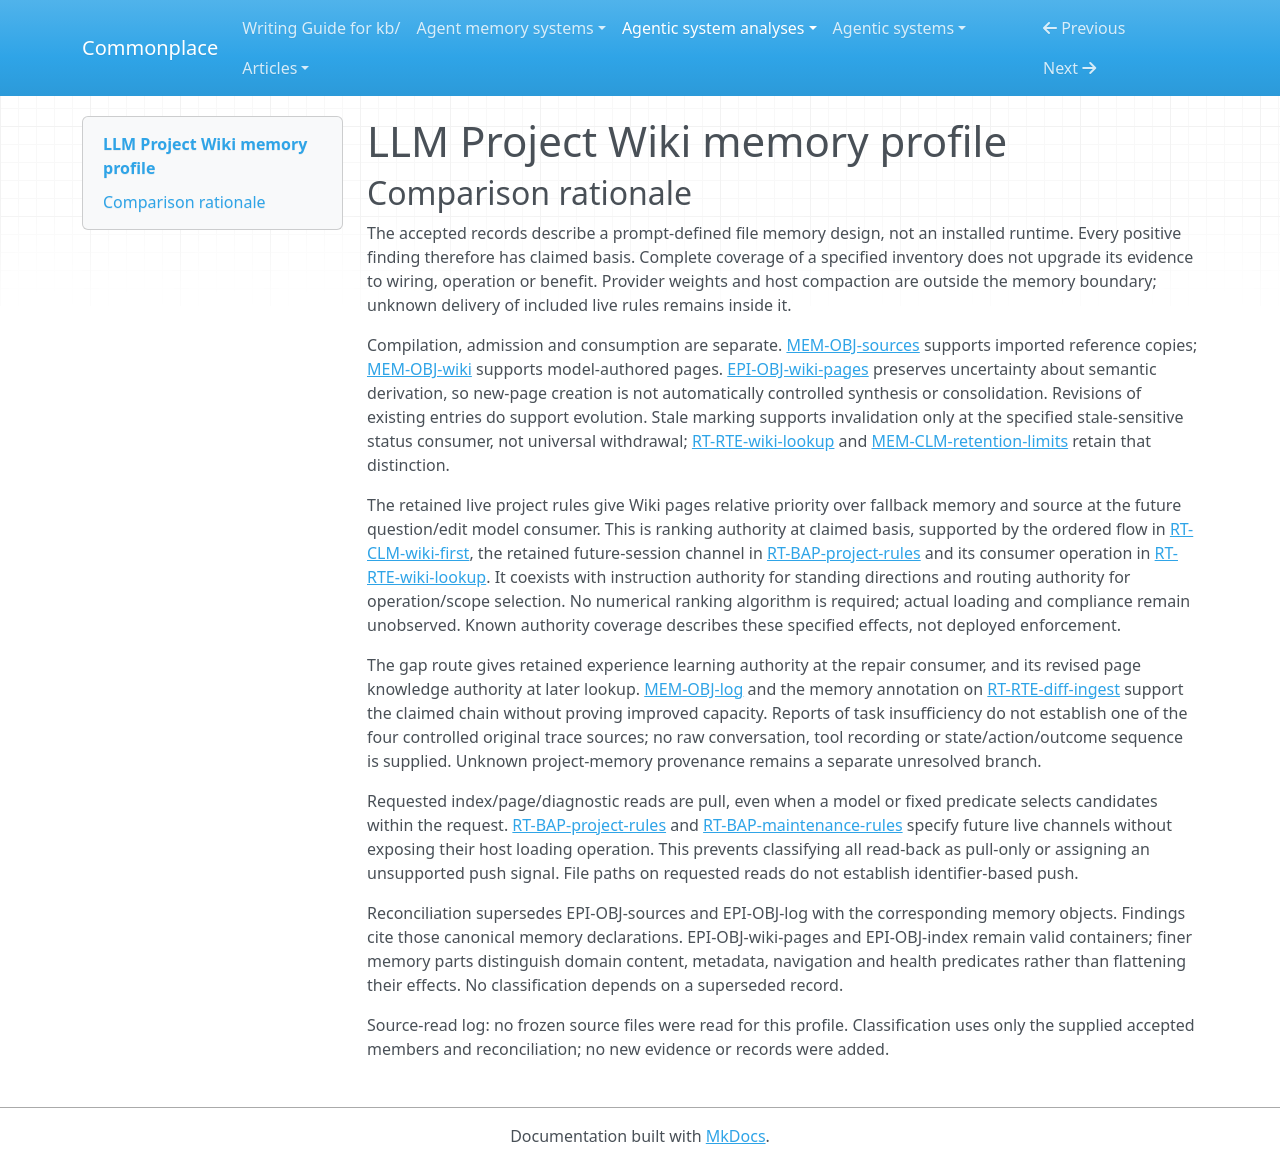

repository: zby/commonplace · page: agentic-system-analyses/retained/akash-r34--llm-project-wiki/memory-profile/index.html · generator: mkdocs

---
type: "agentic-system-analyses/types/agentic-system-memory-profile.md"
description: "LLM Project Wiki memory comparison: the specified project vault, maintenance records and generated later-consumer rules at the frozen prompt boundary."
run-id: "AAS-2026-10-14-llm-project-wiki-c6c664168f3e-01"
source-identity: "https://github.com/akash-r34/llm-project-wiki"
reviewed-boundary: "1fdfba9129a46afd18aa68a83f12d6716ab694c6"
memory-comparison:
  version: 2
  scope: "Specified retained Sources snapshots, compiled Wiki content and metadata, index, logs, templates, health dashboard, schema, generated commands and repaired live project/maintenance rules, including pre-existing vault/input provenance and unresolved host delivery of these rules. Excludes static shipped setup text as current invocation input, provider parameters, host compaction/working state, consuming project source code except retained imports, and external plugin implementations. Classifies the prompt-defined memory design, not an inspected installation."
  axes:
    storage_substrate:
      assessment: "known"
      units:
        - scope: "Specified vault and project support files: Sources, Wiki content/metadata, index, log, templates, health, schema, commands and repaired live rules"
          assessment: "known"
          findings:
            - value: "files"
              basis: "claimed"
              records:
                - "memory.md#mem-obj-sources"
                - "memory.md#mem-obj-wiki"
                - "memory.md#mem-obj-page-metadata"
                - "memory.md#mem-obj-index"
                - "memory.md#mem-obj-log"
                - "memory.md#mem-obj-templates"
                - "memory.md#mem-obj-health"
                - "runtime.md#rt-obj-schema"
                - "runtime.md#rt-obj-wiki-ingest"
                - "runtime.md#rt-bap-project-rules"
                - "runtime.md#rt-bap-maintenance-rules"
                - "runtime.md#rt-rte-gap-audit"
              note: "All included retained surfaces are specified filesystem files; none is a supplied generated instance."
            - value: "repo"
              basis: "claimed"
              records:
                - "memory.md#mem-obj-wiki"
                - "memory.md#mem-obj-sources"
                - "memory.md#mem-clm-retention-limits"
                - "runtime.md#rt-rte-vault-bootstrap"
              note: "Wiki and Sources are also explicitly intended as Git-tracked repository content; no installed Git history is observed."
          records:
            - "memory.md#mem-obj-sources"
            - "memory.md#mem-obj-wiki"
            - "memory.md#mem-obj-page-metadata"
            - "memory.md#mem-obj-index"
            - "memory.md#mem-obj-log"
            - "memory.md#mem-obj-templates"
            - "memory.md#mem-obj-health"
            - "runtime.md#rt-obj-schema"
            - "runtime.md#rt-obj-wiki-ingest"
            - "runtime.md#rt-bap-project-rules"
            - "runtime.md#rt-bap-maintenance-rules"
            - "runtime.md#rt-rte-gap-audit"
            - "runtime.md#rt-rte-vault-bootstrap"
            - "memory.md#mem-clm-retention-limits"
          note: "The accepted inventory covers the prompt-defined retained file surfaces, including generated and repaired support files; provider state is excluded, not classified."
      records:
        - "memory.md#mem-obj-sources"
        - "memory.md#mem-obj-wiki"
        - "memory.md#mem-obj-page-metadata"
        - "memory.md#mem-obj-index"
        - "memory.md#mem-obj-log"
        - "memory.md#mem-obj-templates"
        - "memory.md#mem-obj-health"
        - "runtime.md#rt-obj-schema"
        - "runtime.md#rt-obj-wiki-ingest"
        - "runtime.md#rt-bap-project-rules"
        - "runtime.md#rt-bap-maintenance-rules"
        - "runtime.md#rt-rte-gap-audit"
        - "runtime.md#rt-rte-vault-bootstrap"
        - "memory.md#mem-clm-retention-limits"
      note: "Complete classification of the specified substrate inventory, not proof of actual persistence or deployment."
    representational_form:
      assessment: "known"
      units:
        - scope: "Prose in source snapshots, Wiki descriptions/rationales, index intent table, logs, schema, template guidance and live maintenance/project rules at model consumers"
          assessment: "known"
          findings:
            - value: "natural-language"
              basis: "claimed"
              records:
                - "memory.md#mem-obj-sources"
                - "memory.md#mem-obj-wiki"
                - "memory.md#mem-obj-page-metadata"
                - "memory.md#mem-obj-index"
                - "memory.md#mem-obj-log"
                - "memory.md#mem-obj-templates"
                - "memory.md#mem-obj-health"
                - "runtime.md#rt-obj-schema"
                - "runtime.md#rt-obj-wiki-ingest"
                - "runtime.md#rt-bap-project-rules"
                - "runtime.md#rt-bap-maintenance-rules"
              note: "Models interpret the retained prose as reference, navigation, diagnosis or standing guidance."
          records:
            - "memory.md#mem-obj-sources"
            - "memory.md#mem-obj-wiki"
            - "memory.md#mem-obj-page-metadata"
            - "memory.md#mem-obj-index"
            - "memory.md#mem-obj-log"
            - "memory.md#mem-obj-templates"
            - "memory.md#mem-obj-health"
            - "runtime.md#rt-obj-schema"
            - "runtime.md#rt-obj-wiki-ingest"
            - "runtime.md#rt-bap-project-rules"
            - "runtime.md#rt-bap-maintenance-rules"
          note: "All named prose parts have specified model consumers; inaccessible concrete wording prevents correctness judgments, not this declared-form classification."
        - scope: "Code/config excerpts, frontmatter selectors, wikilink targets, template placeholders, health/index queries and command shell fragments at fixed-rule consumers"
          assessment: "known"
          findings:
            - value: "symbolic"
              basis: "claimed"
              records:
                - "memory.md#mem-obj-sources"
                - "memory.md#mem-obj-wiki"
                - "memory.md#mem-obj-page-metadata"
                - "memory.md#mem-obj-index"
                - "memory.md#mem-obj-templates"
                - "memory.md#mem-obj-health"
                - "runtime.md#rt-obj-wiki-ingest"
                - "runtime.md#rt-rte-source-sync"
              note: "Named keys, paths, code and query structures have localized fixed semantics on their specified consumption paths; excerpts need not execute to remain symbolic code."
          records:
            - "memory.md#mem-obj-sources"
            - "memory.md#mem-obj-wiki"
            - "memory.md#mem-obj-page-metadata"
            - "memory.md#mem-obj-index"
            - "memory.md#mem-obj-templates"
            - "memory.md#mem-obj-health"
            - "runtime.md#rt-obj-wiki-ingest"
            - "runtime.md#rt-rte-source-sync"
          note: "Separates symbolic parts from model-interpreted prose; concrete plugin execution is unavailable."
      records:
        - "memory.md#mem-obj-sources"
        - "memory.md#mem-obj-wiki"
        - "memory.md#mem-obj-page-metadata"
        - "memory.md#mem-obj-index"
        - "memory.md#mem-obj-log"
        - "memory.md#mem-obj-templates"
        - "memory.md#mem-obj-health"
        - "runtime.md#rt-obj-schema"
        - "runtime.md#rt-obj-wiki-ingest"
        - "runtime.md#rt-bap-project-rules"
        - "runtime.md#rt-bap-maintenance-rules"
        - "runtime.md#rt-rte-source-sync"
      note: "The inventory specifies mixed natural-language and symbolic parts. Excluded provider weights do not add parametric memory to this boundary."
    lineage:
      assessment: "partial"
      units:
        - scope: "Sources acquisition and verbatim source/code material retained in compiled pages"
          assessment: "partial"
          findings:
            - value: "imported"
              basis: "claimed"
              records:
                - "memory.md#mem-obj-sources"
                - "memory.md#mem-obj-wiki"
                - "runtime.md#rt-rte-source-sync"
              note: "Sync/manual copy imports existing project material; required literal excerpts carry imported source material into page references."
          records:
            - "memory.md#mem-obj-sources"
            - "memory.md#mem-obj-wiki"
            - "runtime.md#rt-rte-source-sync"
          note: "Copying is specified, but initial human/model authorship and installation-specific input provenance are unresolved."
        - scope: "Model-created Wiki prose, navigation, logs, metadata, templates and maintenance/support rules, including later repairs"
          assessment: "known"
          findings:
            - value: "authored"
              basis: "claimed"
              records:
                - "memory.md#mem-obj-sources"
                - "memory.md#mem-obj-wiki"
                - "memory.md#mem-obj-page-metadata"
                - "memory.md#mem-obj-index"
                - "memory.md#mem-obj-log"
                - "memory.md#mem-obj-templates"
                - "memory.md#mem-obj-health"
                - "runtime.md#rt-obj-schema"
                - "runtime.md#rt-obj-wiki-ingest"
                - "runtime.md#rt-bap-project-rules"
                - "runtime.md#rt-bap-maintenance-rules"
                - "runtime.md#rt-rte-vault-bootstrap"
                - "runtime.md#rt-rte-diff-ingest"
                - "runtime.md#rt-rte-gap-audit"
              note: "Foreground model authoring creates page prose, summaries, navigation and operational guidance, then revises them."
          records:
            - "memory.md#mem-obj-sources"
            - "memory.md#mem-obj-wiki"
            - "memory.md#mem-obj-page-metadata"
            - "memory.md#mem-obj-index"
            - "memory.md#mem-obj-log"
            - "memory.md#mem-obj-templates"
            - "memory.md#mem-obj-health"
            - "runtime.md#rt-obj-schema"
            - "runtime.md#rt-obj-wiki-ingest"
            - "runtime.md#rt-bap-project-rules"
            - "runtime.md#rt-bap-maintenance-rules"
            - "runtime.md#rt-rte-vault-bootstrap"
            - "runtime.md#rt-rte-diff-ingest"
            - "runtime.md#rt-rte-gap-audit"
          note: "Authored names the specified model content-production path, not a claim of human authorship or epistemic novelty."
        - scope: "Pre-existing vault and fallback project memory initial content"
          assessment: "not-determinable"
          findings: []
          records:
            - "memory.md#mem-obj-sources"
            - "runtime.md#rt-obj-schema"
            - "runtime.md#rt-rte-gap-audit"
          note: "Accepted records leave installation-specific initial provenance unknown; subsequent model revisions do not determine it."
      records:
        - "memory.md#mem-obj-sources"
        - "memory.md#mem-obj-wiki"
        - "runtime.md#rt-rte-source-sync"
        - "memory.md#mem-obj-page-metadata"
        - "memory.md#mem-obj-index"
        - "memory.md#mem-obj-log"
        - "memory.md#mem-obj-templates"
        - "memory.md#mem-obj-health"
        - "runtime.md#rt-obj-schema"
        - "runtime.md#rt-obj-wiki-ingest"
        - "runtime.md#rt-bap-project-rules"
        - "runtime.md#rt-bap-maintenance-rules"
        - "runtime.md#rt-rte-vault-bootstrap"
        - "runtime.md#rt-rte-diff-ingest"
        - "runtime.md#rt-rte-gap-audit"
      note: "Imported and authored paths are supported, but initial provenance of copied/fallback and existing-vault content prevents complete lineage coverage. No recorded automatic raw-session extraction establishes trace-extracted lineage."
    behavioral_authority:
      assessment: "known"
      units:
        - scope: "Sources snapshots and Wiki domain content at bootstrap, answering, status and maintenance model consumers"
          assessment: "known"
          findings:
            - value: "knowledge"
              basis: "claimed"
              records:
                - "memory.md#mem-obj-sources"
                - "memory.md#mem-obj-wiki"
                - "runtime.md#rt-rte-wiki-lookup"
              note: "Retained project content supplies references, facts, constraints and decision reasons, not enforced controls."
          records:
            - "memory.md#mem-obj-sources"
            - "memory.md#mem-obj-wiki"
            - "runtime.md#rt-rte-wiki-lookup"
          note: "This is the intended content force; source warrant and deployed compliance remain unknown."
        - scope: "Schema, commands, template guidance, archive warning and live repaired rules at subsequent model consumers"
          assessment: "known"
          findings:
            - value: "instruction"
              basis: "claimed"
              records:
                - "runtime.md#rt-obj-schema"
                - "runtime.md#rt-obj-wiki-ingest"
                - "memory.md#mem-obj-templates"
                - "memory.md#mem-obj-sources"
                - "runtime.md#rt-bap-project-rules"
                - "runtime.md#rt-bap-maintenance-rules"
              note: "Retained directions govern maintenance, page construction, interpretive trust and wiki-first work."
          records:
            - "runtime.md#rt-obj-schema"
            - "runtime.md#rt-obj-wiki-ingest"
            - "memory.md#mem-obj-templates"
            - "memory.md#mem-obj-sources"
            - "runtime.md#rt-bap-project-rules"
            - "runtime.md#rt-bap-maintenance-rules"
          note: "Policy force is specified; it is not host enforcement."
        - scope: "Retained live wiki-first project rules at future question/edit model consumers"
          assessment: "known"
          findings:
            - value: "ranking"
              basis: "claimed"
              records:
                - "runtime.md#rt-clm-wiki-first"
                - "runtime.md#rt-bap-project-rules"
                - "runtime.md#rt-rte-wiki-lookup"
              note: "The retained live rules give Wiki pages priority over fallback memory and source in later project sessions; relative priority does not require numerical scores."
          records:
            - "runtime.md#rt-clm-wiki-first"
            - "runtime.md#rt-bap-project-rules"
            - "runtime.md#rt-rte-wiki-lookup"
          note: "This specified priority effect coexists with standing instruction and operation-selection effects; actual host loading and model compliance remain unobserved."
        - scope: "Index mappings, freshness/path metadata, health predicates and log deferrals at lookup and maintenance selectors"
          assessment: "known"
          findings:
            - value: "routing"
              basis: "claimed"
              records:
                - "memory.md#mem-obj-index"
                - "memory.md#mem-obj-page-metadata"
                - "memory.md#mem-obj-health"
                - "memory.md#mem-obj-log"
                - "runtime.md#rt-rte-wiki-lookup"
                - "runtime.md#rt-rte-diff-ingest"
                - "runtime.md#rt-rte-gap-audit"
              note: "Intent mappings, source references, stale flags and logged gaps select pages, fallback or repair work."
          records:
            - "memory.md#mem-obj-index"
            - "memory.md#mem-obj-page-metadata"
            - "memory.md#mem-obj-health"
            - "memory.md#mem-obj-log"
            - "runtime.md#rt-rte-wiki-lookup"
            - "runtime.md#rt-rte-diff-ingest"
            - "runtime.md#rt-rte-gap-audit"
          note: "These selector effects concern scope and operation; the separate live-rule unit preserves wiki-first relative priority as ranking without requiring a numerical algorithm."
        - scope: "Retained schema/template criteria at authoring and audit conformity checks"
          assessment: "known"
          findings:
            - value: "validation"
              basis: "claimed"
              records:
                - "runtime.md#rt-obj-schema"
                - "memory.md#mem-obj-templates"
                - "epistemic.md#epi-rte-schema-check"
                - "runtime.md#rt-rte-gap-audit"
              note: "Required fields and page conventions supply criteria for checking and repairing conformity."
          records:
            - "runtime.md#rt-obj-schema"
            - "memory.md#mem-obj-templates"
            - "epistemic.md#epi-rte-schema-check"
            - "runtime.md#rt-rte-gap-audit"
          note: "Diagnostic/schema force is bounded to conformity; incomplete grep checks do not certify page truth."
        - scope: "Task-derived gap reports at ingest/audit updates to durable pages"
          assessment: "known"
          findings:
            - value: "learning"
              basis: "claimed"
              records:
                - "memory.md#mem-obj-log"
                - "runtime.md#rt-rte-diff-ingest"
                - "runtime.md#rt-rte-gap-audit"
                - "memory.md#mem-obj-wiki"
              note: "Retained task experience feeds model revision of durable references used by later answering models."
          records:
            - "memory.md#mem-obj-log"
            - "runtime.md#rt-rte-diff-ingest"
            - "runtime.md#rt-rte-gap-audit"
            - "memory.md#mem-obj-wiki"
          note: "Learning authority at the update consumer is distinct from knowledge authority at the downstream page reader and from improved capacity."
      records:
        - "memory.md#mem-obj-sources"
        - "memory.md#mem-obj-wiki"
        - "runtime.md#rt-rte-wiki-lookup"
        - "runtime.md#rt-obj-schema"
        - "runtime.md#rt-obj-wiki-ingest"
        - "memory.md#mem-obj-templates"
        - "runtime.md#rt-bap-project-rules"
        - "runtime.md#rt-bap-maintenance-rules"
        - "memory.md#mem-obj-index"
        - "memory.md#mem-obj-page-metadata"
        - "memory.md#mem-obj-health"
        - "memory.md#mem-obj-log"
        - "runtime.md#rt-rte-diff-ingest"
        - "runtime.md#rt-rte-gap-audit"
        - "epistemic.md#epi-rte-schema-check"
        - "runtime.md#rt-clm-wiki-first"
      note: "Coverage concerns the specified consumer/effect paths, including live-rule instruction and wiki-first ranking, selection routing and diagnostics. Ranking is warranted by the ordered lookup policy in runtime.md#rt-clm-wiki-first as well as its rule channel and lookup consumer. No retained veto or enforcement consumer is established; all positive force remains claimed design."
    write_agency:
      assessment: "partial"
      units:
        - scope: "Bootstrap page/support generation, task gap/stale bookkeeping, diff ingest and audit model repairs"
          assessment: "known"
          findings:
            - value: "automatic"
              basis: "claimed"
              records:
                - "runtime.md#rt-rte-vault-bootstrap"
                - "runtime.md#rt-rte-wiki-lookup"
                - "runtime.md#rt-rte-diff-ingest"
                - "runtime.md#rt-rte-gap-audit"
              note: "Models admit writes without a required per-content human decision; workflow initiation and later committing do not make admission manual."
          records:
            - "runtime.md#rt-rte-vault-bootstrap"
            - "runtime.md#rt-rte-wiki-lookup"
            - "runtime.md#rt-rte-diff-ingest"
            - "runtime.md#rt-rte-gap-audit"
          note: "These specified admission mechanisms are computational, although actual host write permissions and execution are unavailable."
        - scope: "Invoked source sync copy/header admission"
          assessment: "known"
          findings:
            - value: "automatic"
              basis: "claimed"
              records:
                - "runtime.md#rt-rte-source-sync"
                - "memory.md#mem-obj-sources"
              note: "Fixed shell selection admits copies once invoked without per-file human approval."
          records:
            - "runtime.md#rt-rte-source-sync"
            - "memory.md#mem-obj-sources"
          note: "Original source authorship is separate from copy admission."
        - scope: "Initial existing-vault/project-memory admission and G2 manual-copy alternative"
          assessment: "not-determinable"
          findings: []
          records:
            - "memory.md#mem-obj-sources"
            - "runtime.md#rt-obj-schema"
            - "runtime.md#rt-rte-gap-audit"
          note: "Initial content control is unspecified. Manual copy names a physical recovery action without establishing an explicit human content decision; the foreground audit model may perform it."
      records:
        - "runtime.md#rt-rte-vault-bootstrap"
        - "runtime.md#rt-rte-wiki-lookup"
        - "runtime.md#rt-rte-diff-ingest"
        - "runtime.md#rt-rte-gap-audit"
        - "runtime.md#rt-rte-source-sync"
        - "memory.md#mem-obj-sources"
        - "runtime.md#rt-obj-schema"
      note: "Known automatic admissions coexist with unresolved initial and alternate copy control. No supported explicit human content gate justifies manual."
    curation_operations:
      assessment: "partial"
      units:
        - scope: "Ingest section/page revisions, audit content/link/metadata/protocol repairs and edit-time stale marking"
          assessment: "known"
          findings:
            - value: "evolve"
              basis: "claimed"
              records:
                - "runtime.md#rt-rte-diff-ingest"
                - "runtime.md#rt-rte-gap-audit"
                - "memory.md#mem-obj-page-metadata"
              note: "Existing entries, references and method files are revised by instructed model updates."
            - value: "invalidate"
              basis: "claimed"
              records:
                - "runtime.md#rt-rte-wiki-lookup"
                - "memory.md#mem-obj-page-metadata"
              note: "Stale flags retain history/content but withdraw current reliance at the specified status consumer, which falls back when stale."
          records:
            - "runtime.md#rt-rte-diff-ingest"
            - "runtime.md#rt-rte-gap-audit"
            - "runtime.md#rt-rte-wiki-lookup"
            - "memory.md#mem-obj-page-metadata"
          note: "The invalidation finding is local to stale-sensitive status consumption, not a universal stale-page rejection gate."
        - scope: "Compilation/new-page production from sources and task gaps"
          assessment: "not-determinable"
          findings: []
          records:
            - "memory.md#mem-obj-wiki"
            - "runtime.md#rt-rte-diff-ingest"
            - "runtime.md#rt-rte-vault-bootstrap"
            - "epistemic.md#epi-obj-wiki-pages"
          note: "Records specify summaries/excerpts/explanations but provide no source/page pairs to establish semantic preservation or a new claim. The analyst phrase synthesis alone cannot establish controlled synthesize; consolidation versus synthesis remains unresolved."
        - scope: "Source copying and query/index acquisition machinery"
          assessment: "inapplicable"
          findings: []
          records:
            - "runtime.md#rt-rte-source-sync"
            - "memory.md#mem-obj-health"
            - "memory.md#mem-obj-index"
          note: "Copying, warning insertion and query/index support alone are not a controlled semantic curation operation over existing claims."
      records:
        - "runtime.md#rt-rte-diff-ingest"
        - "runtime.md#rt-rte-gap-audit"
        - "runtime.md#rt-rte-wiki-lookup"
        - "memory.md#mem-obj-page-metadata"
        - "memory.md#mem-obj-wiki"
        - "runtime.md#rt-rte-vault-bootstrap"
        - "epistemic.md#epi-obj-wiki-pages"
        - "runtime.md#rt-rte-source-sync"
        - "memory.md#mem-obj-health"
        - "memory.md#mem-obj-index"
      note: "Supported revisions and bounded stale invalidation do not resolve compilation semantics, deletion/retirement or all proposed maintenance transformations."
    read_back_direction:
      assessment: "partial"
      units:
        - scope: "Question/edit/status page lookup and requested bootstrap/ingest/audit reads of retained references and metadata"
          assessment: "known"
          findings:
            - value: "pull"
              basis: "claimed"
              records:
                - "runtime.md#rt-rte-wiki-lookup"
                - "runtime.md#rt-rte-diff-ingest"
                - "runtime.md#rt-rte-gap-audit"
                - "memory.md#mem-obj-index"
                - "memory.md#mem-obj-health"
              note: "A task or maintenance invocation requests retained material, then models/tools select and load it; delivery fulfilling those reads is not another push."
          records:
            - "runtime.md#rt-rte-wiki-lookup"
            - "runtime.md#rt-rte-diff-ingest"
            - "runtime.md#rt-rte-gap-audit"
            - "memory.md#mem-obj-index"
            - "memory.md#mem-obj-health"
          note: "Intent matching and diagnostic selection occur inside the requested read chain; no unsolicited page injection is specified."
        - scope: "Later delivery/loading of generated live project rules and command guidance"
          assessment: "not-determinable"
          findings: []
          records:
            - "runtime.md#rt-bap-project-rules"
            - "runtime.md#rt-bap-maintenance-rules"
            - "runtime.md#rt-obj-wiki-ingest"
          note: "The records specify future instruction channels but leave host discovery/loading uninspected; whether delivery is automatic push or explicit requested pull cannot be determined."
      records:
        - "runtime.md#rt-rte-wiki-lookup"
        - "runtime.md#rt-rte-diff-ingest"
        - "runtime.md#rt-rte-gap-audit"
        - "memory.md#mem-obj-index"
        - "memory.md#mem-obj-health"
        - "runtime.md#rt-bap-project-rules"
        - "runtime.md#rt-bap-maintenance-rules"
        - "runtime.md#rt-obj-wiki-ingest"
      note: "Known requested content reads coexist with unresolved host instruction delivery. Host context management and provider state are excluded, but included live generated rules are not silently dropped."
    read_back_signal:
      assessment: "not-determinable"
      units:
        - scope: "Requested file/page/query read chains"
          assessment: "inapplicable"
          findings: []
          records:
            - "runtime.md#rt-rte-wiki-lookup"
            - "runtime.md#rt-rte-diff-ingest"
            - "runtime.md#rt-rte-gap-audit"
            - "memory.md#mem-obj-index"
            - "memory.md#mem-obj-health"
          note: "These inspected design routes are pull; their path identifiers and intent matching are not push selectors."
        - scope: "Possible host delivery of generated live rules/commands"
          assessment: "not-determinable"
          findings: []
          records:
            - "runtime.md#rt-bap-project-rules"
            - "runtime.md#rt-bap-maintenance-rules"
            - "runtime.md#rt-obj-wiki-ingest"
          note: "No automatic trigger, selector input or selected delivered part is recorded for host loading. Neither coarse nor targeted push signal is supported."
      records:
        - "runtime.md#rt-rte-wiki-lookup"
        - "runtime.md#rt-rte-diff-ingest"
        - "runtime.md#rt-rte-gap-audit"
        - "memory.md#mem-obj-index"
        - "memory.md#mem-obj-health"
        - "runtime.md#rt-bap-project-rules"
        - "runtime.md#rt-bap-maintenance-rules"
        - "runtime.md#rt-obj-wiki-ingest"
      note: "No supported push signal is classifiable; an unresolved included delivery alternative prevents a pull-only system-wide inapplicable assessment."
    trace_learning:
      assessment: "partial"
      units:
        - scope: "Task-insufficiency gap report to ingest/audit page revision to later lookup"
          assessment: "known"
          findings:
            - value: "yes"
              basis: "claimed"
              records:
                - "memory.md#mem-obj-log"
                - "runtime.md#rt-rte-diff-ingest"
                - "runtime.md#rt-rte-gap-audit"
                - "memory.md#mem-obj-wiki"
                - "runtime.md#rt-rte-wiki-lookup"
              note: "Task experience produces retained gap diagnoses, consumed by computational repair to write durable pages for subsequent answering context."
          records:
            - "memory.md#mem-obj-log"
            - "runtime.md#rt-rte-diff-ingest"
            - "runtime.md#rt-rte-gap-audit"
            - "memory.md#mem-obj-wiki"
            - "runtime.md#rt-rte-wiki-lookup"
          note: "This is a claimed automatic experience-fed update, not a claim of raw conversation collection, weight training, exercised learning or benefit."
        - scope: "Existing project-memory input and other compilation/repair inputs"
          assessment: "not-determinable"
          findings: []
          records:
            - "memory.md#mem-obj-sources"
            - "runtime.md#rt-rte-vault-bootstrap"
            - "runtime.md#rt-rte-gap-audit"
            - "runtime.md#rt-obj-schema"
          note: "Installation-specific memory content and provenance are unknown; the records do not establish whether additional trace-fed writes qualify."
      records:
        - "memory.md#mem-obj-log"
        - "runtime.md#rt-rte-diff-ingest"
        - "runtime.md#rt-rte-gap-audit"
        - "memory.md#mem-obj-wiki"
        - "runtime.md#rt-rte-wiki-lookup"
        - "memory.md#mem-obj-sources"
        - "runtime.md#rt-rte-vault-bootstrap"
        - "runtime.md#rt-obj-schema"
      note: "The gap-fed route supports a positive at the design layer while opaque project-memory provenance prevents complete trace-learning coverage. No bounded absence record supports a local or system-wide no."
    trace_source:
      assessment: "not-determinable"
      units:
        - scope: "Qualifying task-gap-fed page repair"
          assessment: "not-determinable"
          findings: []
          records:
            - "memory.md#mem-obj-log"
            - "runtime.md#rt-rte-diff-ingest"
            - "runtime.md#rt-rte-gap-audit"
          note: "Gap entries are one-sentence task/maintenance reports, explicitly not raw conversation or tool traces. Recorded topic/task/diagnosis does not establish session-logs, tool-traces, trajectories or a discrete runtime/environment event-stream origin; original input needed to select a controlled source remains unspecified."
        - scope: "Other possible project-memory-fed updates"
          assessment: "not-determinable"
          findings: []
          records:
            - "memory.md#mem-obj-sources"
            - "runtime.md#rt-rte-vault-bootstrap"
            - "runtime.md#rt-rte-gap-audit"
          note: "The source content/origin of installation-specific project memory is unavailable, so no additional qualifying trace-source value can be assigned."
      records:
        - "memory.md#mem-obj-log"
        - "runtime.md#rt-rte-diff-ingest"
        - "runtime.md#rt-rte-gap-audit"
        - "memory.md#mem-obj-sources"
        - "runtime.md#rt-rte-vault-bootstrap"
      note: "A claimed trace-learning route need not have a determinable controlled trace-source value. Serializing experience as a log entry does not establish event-stream origin."
---

# LLM Project Wiki memory profile

## Comparison rationale

The accepted records describe a prompt-defined file memory design, not an installed runtime. Every positive finding therefore has claimed basis. Complete coverage of a specified inventory does not upgrade its evidence to wiring, operation or benefit. Provider weights and host compaction are outside the memory boundary; unknown delivery of included live rules remains inside it.

Compilation, admission and consumption are separate. [MEM-OBJ-sources](memory.md#mem-obj-sources) supports imported reference copies; [MEM-OBJ-wiki](memory.md#mem-obj-wiki) supports model-authored pages. [EPI-OBJ-wiki-pages](epistemic.md#epi-obj-wiki-pages) preserves uncertainty about semantic derivation, so new-page creation is not automatically controlled synthesis or consolidation. Revisions of existing entries do support evolution. Stale marking supports invalidation only at the specified stale-sensitive status consumer, not universal withdrawal; [RT-RTE-wiki-lookup](runtime.md#rt-rte-wiki-lookup) and [MEM-CLM-retention-limits](memory.md#mem-clm-retention-limits) retain that distinction.

The retained live project rules give Wiki pages relative priority over fallback memory and source at the future question/edit model consumer. This is ranking authority at claimed basis, supported by the ordered flow in [RT-CLM-wiki-first](runtime.md#rt-clm-wiki-first), the retained future-session channel in [RT-BAP-project-rules](runtime.md#rt-bap-project-rules) and its consumer operation in [RT-RTE-wiki-lookup](runtime.md#rt-rte-wiki-lookup). It coexists with instruction authority for standing directions and routing authority for operation/scope selection. No numerical ranking algorithm is required; actual loading and compliance remain unobserved. Known authority coverage describes these specified effects, not deployed enforcement.

The gap route gives retained experience learning authority at the repair consumer, and its revised page knowledge authority at later lookup. [MEM-OBJ-log](memory.md#mem-obj-log) and the memory annotation on [RT-RTE-diff-ingest](runtime.md#rt-rte-diff-ingest) support the claimed chain without proving improved capacity. Reports of task insufficiency do not establish one of the four controlled original trace sources; no raw conversation, tool recording or state/action/outcome sequence is supplied. Unknown project-memory provenance remains a separate unresolved branch.

Requested index/page/diagnostic reads are pull, even when a model or fixed predicate selects candidates within the request. [RT-BAP-project-rules](runtime.md#rt-bap-project-rules) and [RT-BAP-maintenance-rules](runtime.md#rt-bap-maintenance-rules) specify future live channels without exposing their host loading operation. This prevents classifying all read-back as pull-only or assigning an unsupported push signal. File paths on requested reads do not establish identifier-based push.

Reconciliation supersedes EPI-OBJ-sources and EPI-OBJ-log with the corresponding memory objects. Findings cite those canonical memory declarations. EPI-OBJ-wiki-pages and EPI-OBJ-index remain valid containers; finer memory parts distinguish domain content, metadata, navigation and health predicates rather than flattening their effects. No classification depends on a superseded record.

Source-read log: no frozen source files were read for this profile. Classification uses only the supplied accepted members and reconciliation; no new evidence or records were added.
